Photos from the image-classification dataset "dataset" in the GitHub repository ussamasaeed/Chest_X_Ray_Disease_Classification. Its 7 classes are: cardiomegaly, effusion, infiltrate, mass, nodule, pneumonia, pneumothorax.

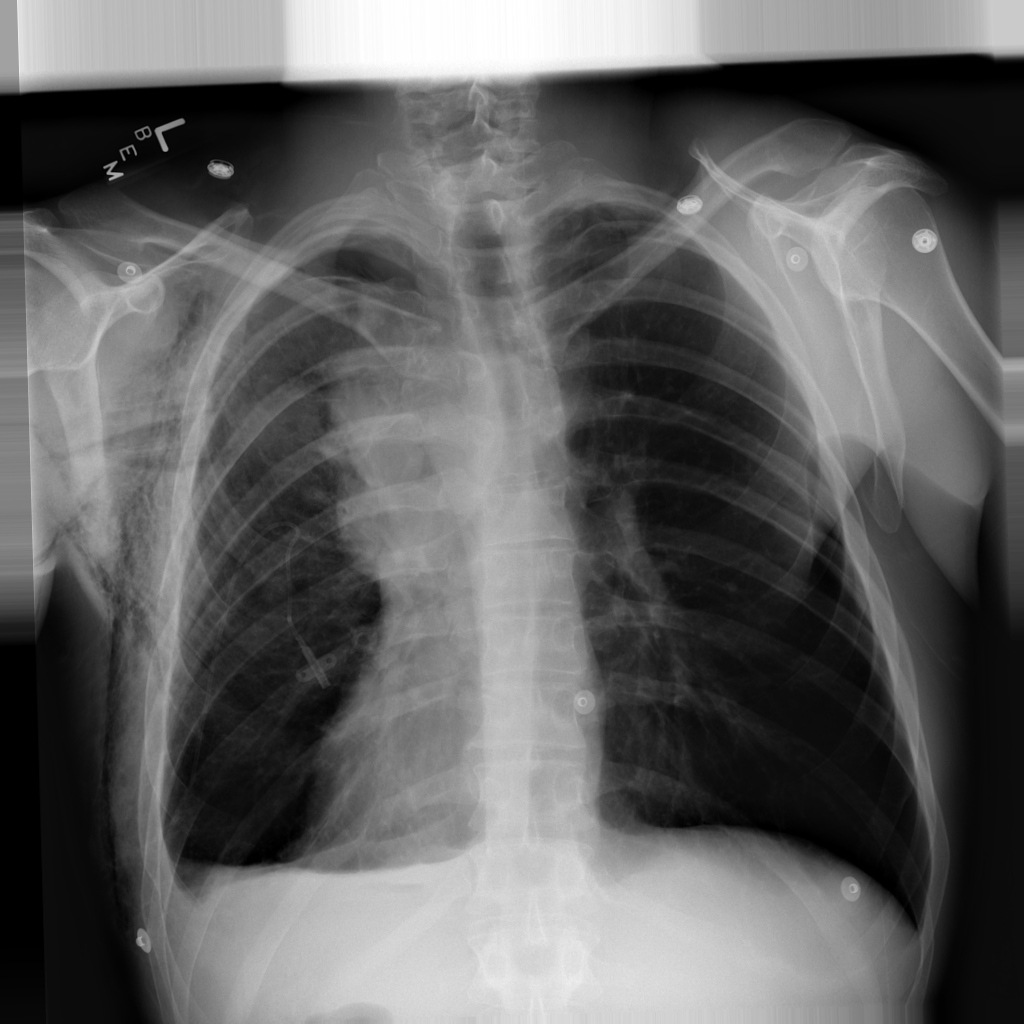
Label: mass

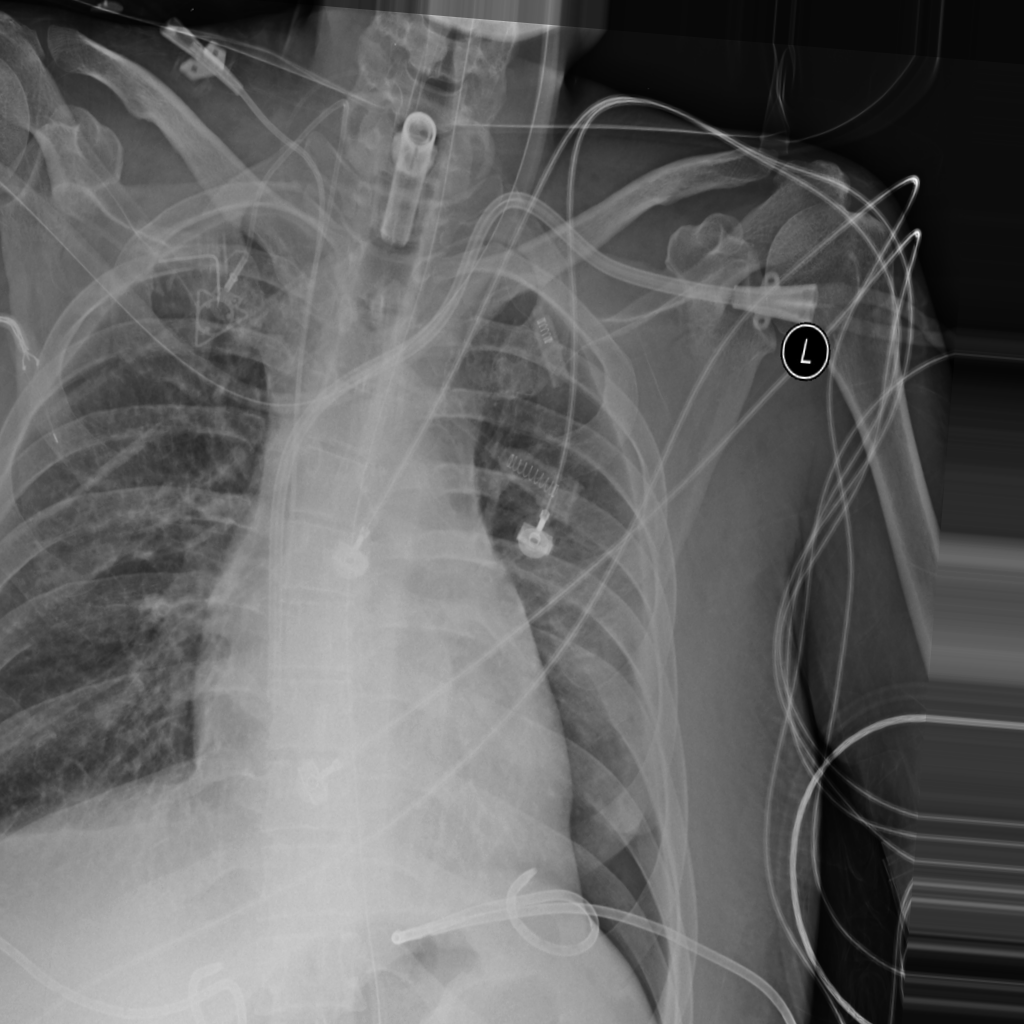
Label: pneumothorax

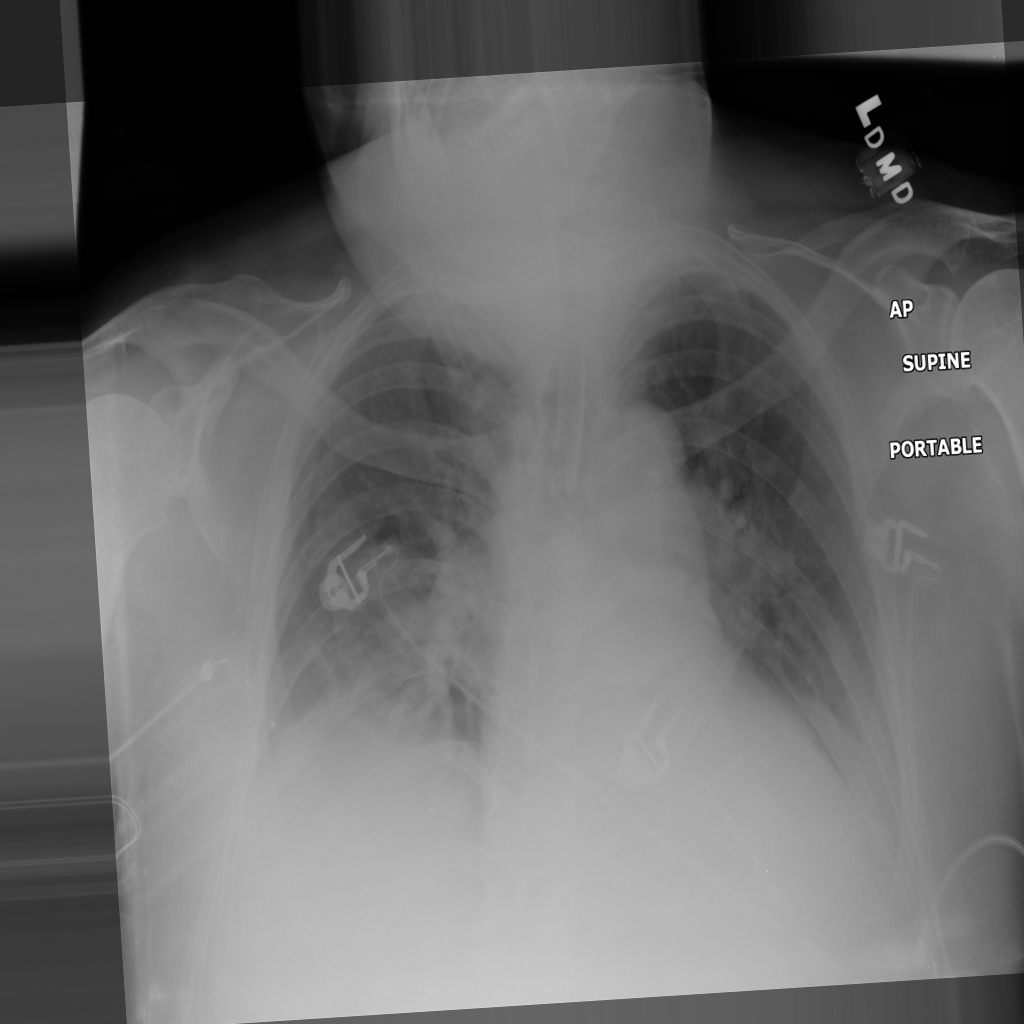
Label: effusion

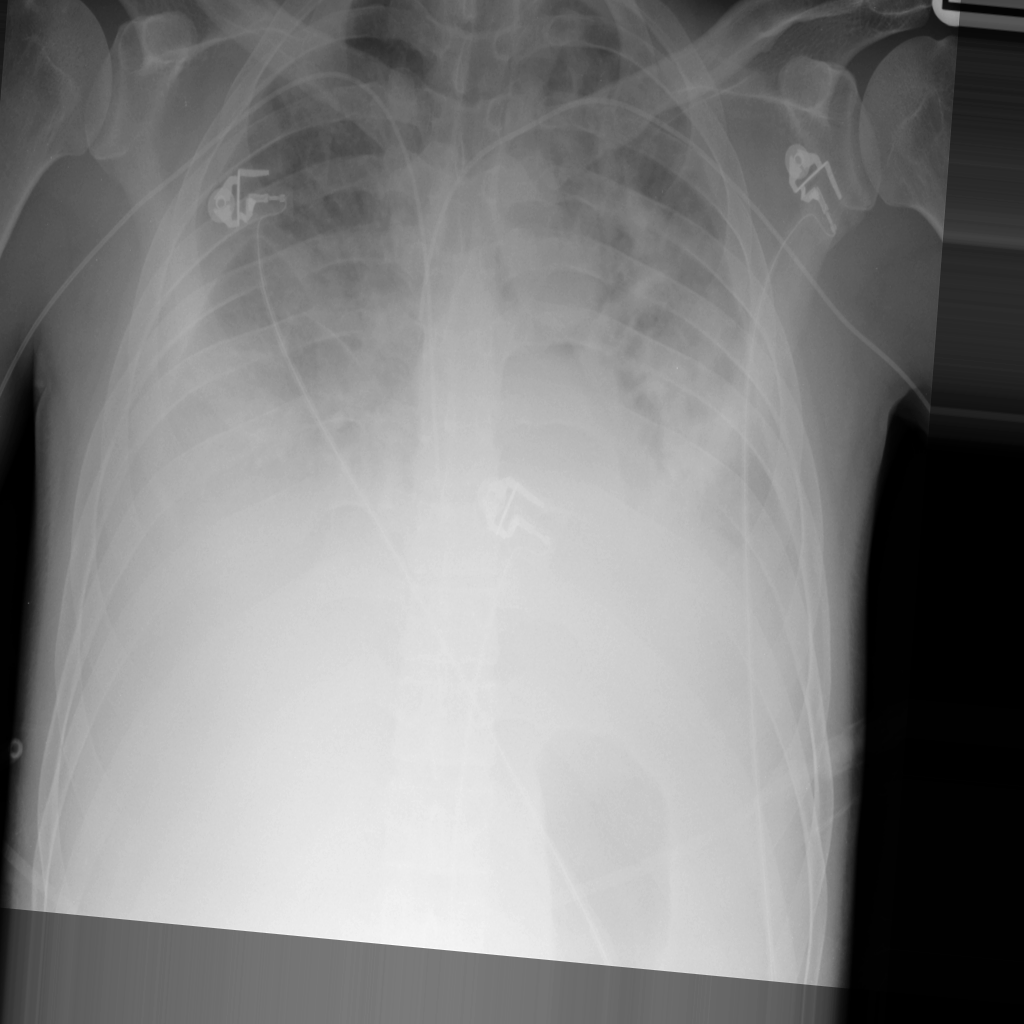
Label: pneumonia

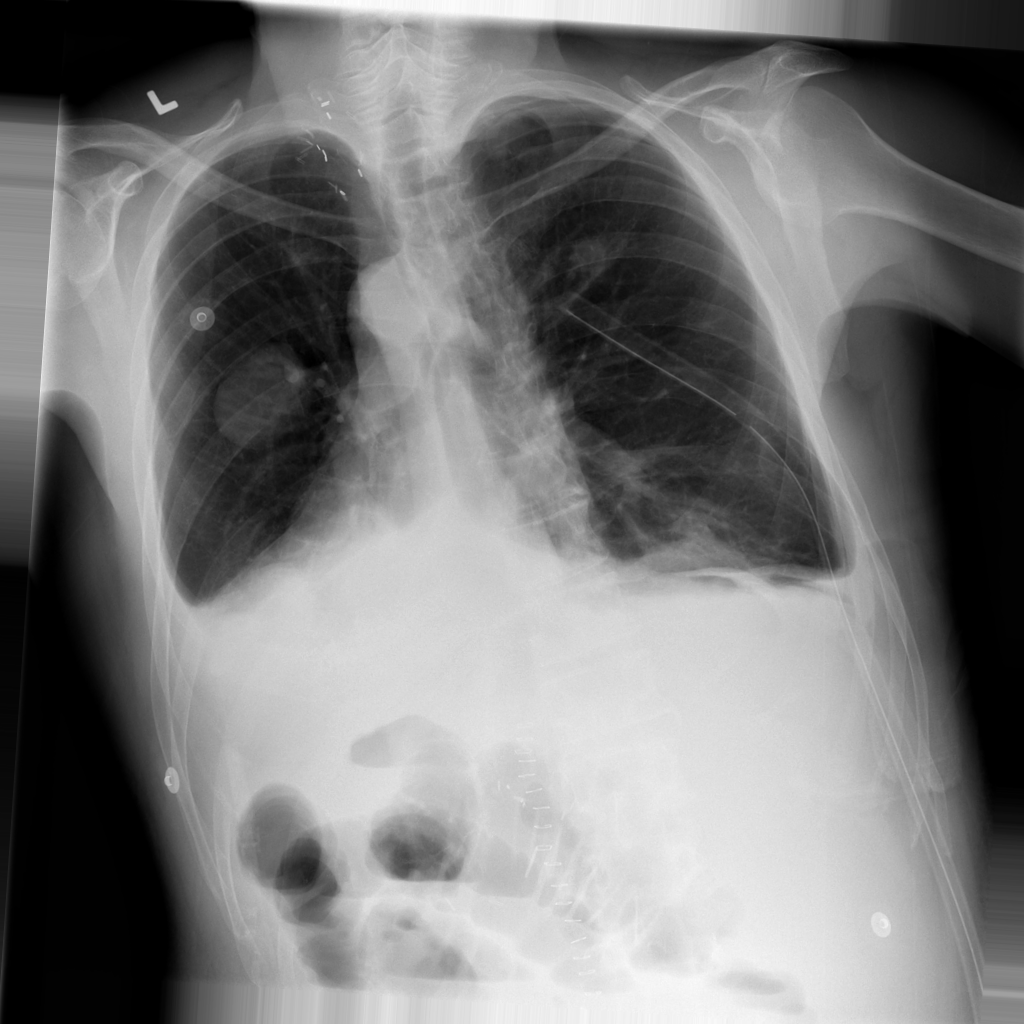
Label: mass

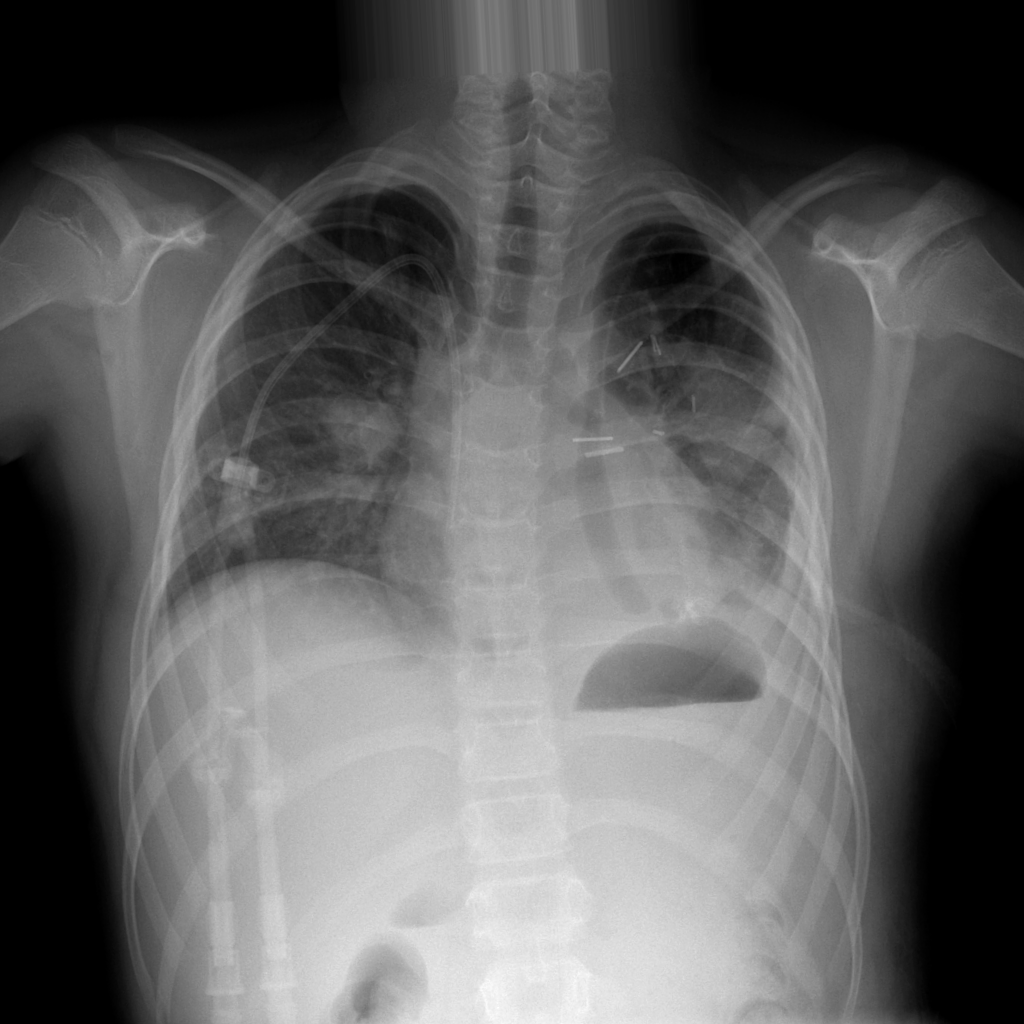
Label: nodule
